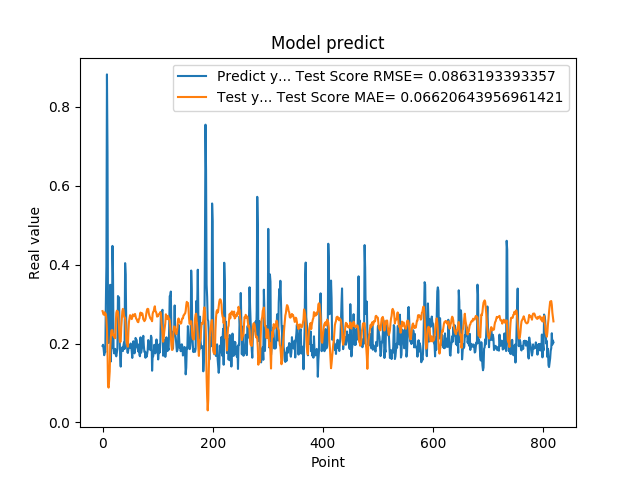

Values plotted in this chart, from the file beside it:
1.941800117492676059e-01, 2.822620765411180677e-01
1.970258951187133512e-01, 2.778119097772482338e-01
1.859861761331558505e-01, 2.732825892203034623e-01
1.705197989940643033e-01, 2.772114434826203344e-01
1.844120919704437256e-01, 2.792793650208348910e-01
1.779371052980423251e-01, 2.715338332284239486e-01
3.004232645034790039e-01, 2.749387226584342203e-01
3.969086110591887873e-01, 2.604546062500651127e-01
8.820003867149353027e-01, 2.350083438521398116e-01
6.841114759445190430e-01, 1.834061073588287849e-01
2.116497457027435580e-01, 9.216903520104700875e-02
2.014262527227401733e-01, 8.830869483833794775e-02
2.061583995819092074e-01, 1.067340301439326788e-01
3.160260915756225586e-01, 1.291409209712095496e-01
3.489396274089813232e-01, 1.917833868311422663e-01
1.544443815946578979e-01, 2.147727976594182575e-01
1.959947794675827026e-01, 2.325316197460582102e-01
1.894801408052444180e-01, 2.340860070913025059e-01
4.474425017833709162e-01, 2.337546758508105837e-01
3.771362304687500555e-01, 2.208598250148477438e-01
1.889318972826004028e-01, 2.226659946103167476e-01
1.752775162458419522e-01, 2.161851745445809991e-01
1.822472065687180121e-01, 2.215335002187143187e-01
1.866402029991149902e-01, 2.135701886391047633e-01
1.715678423643112183e-01, 2.506305073134217909e-01
1.676391065120696744e-01, 2.776072467969077362e-01
1.773854047060013095e-01, 2.831323342138622468e-01
1.872433423995972235e-01, 2.822776057503908476e-01
3.204146027565002441e-01, 2.806344520248478247e-01
3.134283721446990967e-01, 2.630659126149160199e-01
3.171058297157288153e-01, 2.393427831239537118e-01
2.202603369951247891e-01, 2.124077608824395391e-01
1.659800857305526733e-01, 2.035320154318560615e-01
1.415748745203018188e-01, 2.057946251115824188e-01
1.852595061063766479e-01, 2.418901429508785728e-01
1.814238876104354858e-01, 2.620387709956969458e-01
1.905867606401443481e-01, 2.817081406541590560e-01
1.810430586338043213e-01, 2.879483418833445052e-01
1.954265981912612915e-01, 2.852581036792725677e-01
2.029463946819305142e-01, 2.704048507922652278e-01
1.862521618604660034e-01, 2.661070624584438438e-01
4.038094580173492432e-01, 2.652423612165499267e-01
3.743042349815369207e-01, 2.451139599665430879e-01
2.572054266929626465e-01, 2.130867002262947785e-01
2.253161966800689420e-01, 2.018582849392594192e-01
1.787700653076171875e-01, 1.977066880231407864e-01
1.761920750141143799e-01, 1.919589398233456923e-01
1.861467957496643066e-01, 2.295167170772224596e-01
1.954011768102645874e-01, 2.551649630213063680e-01
1.907722949981689176e-01, 2.648424480293127270e-01
1.898660957813262939e-01, 2.719402871931231314e-01
2.001174986362457275e-01, 2.696184322135042888e-01
1.922753006219863892e-01, 2.635862591239562791e-01
1.810636967420578003e-01, 2.620258079136758567e-01
1.635809391736984530e-01, 2.661200628116532352e-01
1.916799396276473999e-01, 2.736023417889755782e-01
2.058236002922058105e-01, 2.724168971558402763e-01
1.857409924268722812e-01, 2.704259151063840849e-01
1.752161234617233276e-01, 2.724573583253992459e-01
1.845117062330245972e-01, 2.750902726041031254e-01
2.143009155988692682e-01, 2.692169764387297159e-01
... 759 more rows
